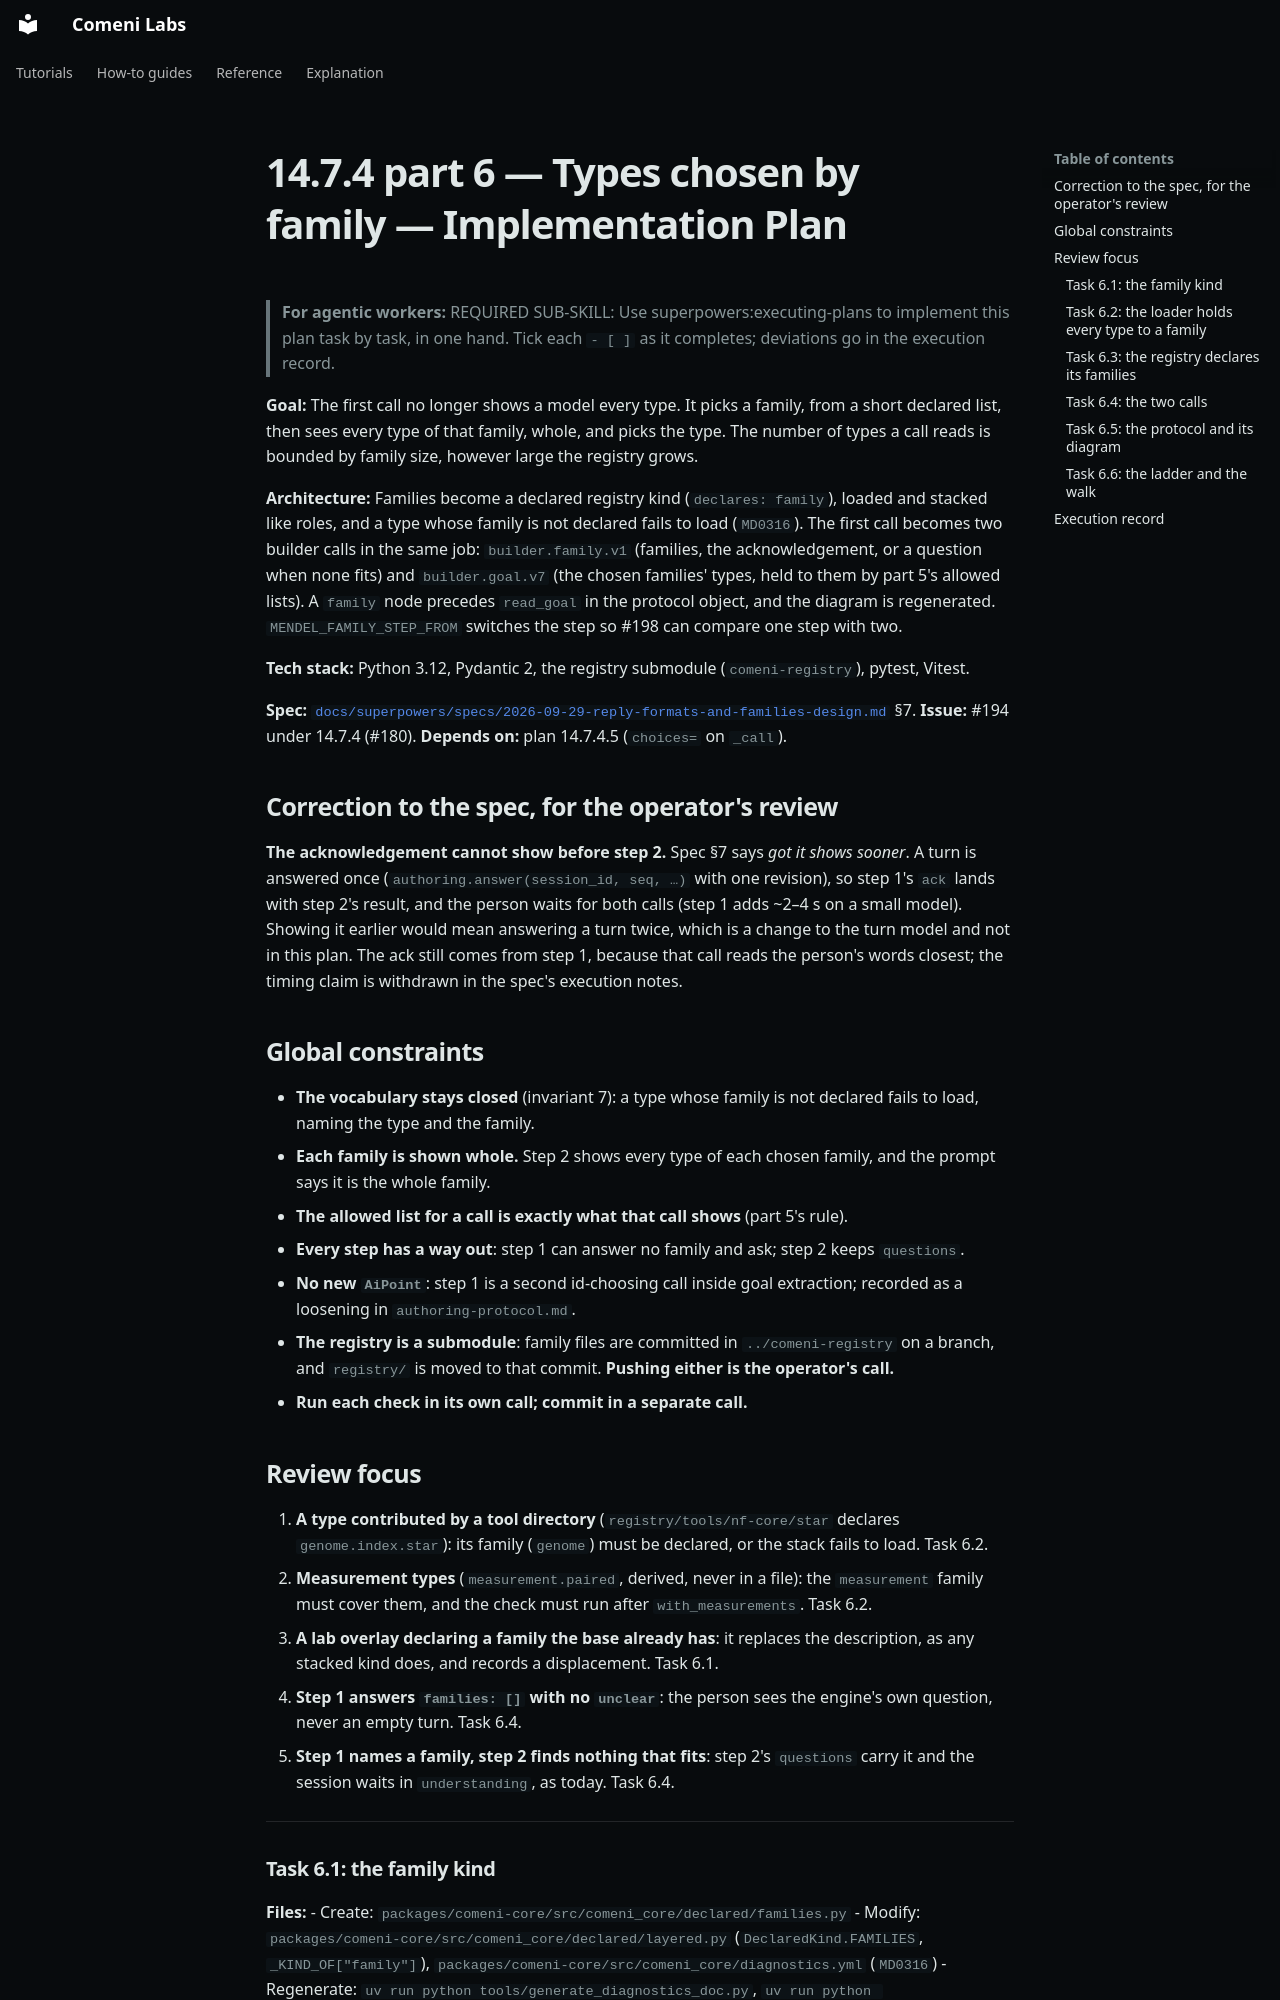

repository: comeni-project/Comeni-Labs · page: superpowers/plans/2026-09-29-14.7.4.6-types-chosen-by-family/index.html · generator: mkdocs

# 14.7.4 part 6 — Types chosen by family — Implementation Plan

> **For agentic workers:** REQUIRED SUB-SKILL: Use superpowers:executing-plans to implement this
> plan task by task, in one hand. Tick each `- [ ]` as it completes; deviations go in the
> execution record.

**Goal:** The first call no longer shows a model every type. It picks a family, from a short
declared list, then sees every type of that family, whole, and picks the type. The number of
types a call reads is bounded by family size, however large the registry grows.

**Architecture:** Families become a declared registry kind (`declares: family`), loaded and
stacked like roles, and a type whose family is not declared fails to load (`MD0316`). The first
call becomes two builder calls in the same job: `builder.family.v1` (families, the
acknowledgement, or a question when none fits) and `builder.goal.v7` (the chosen families' types,
held to them by part 5's allowed lists). A `family` node precedes `read_goal` in the protocol
object, and the diagram is regenerated. `MENDEL_FAMILY_STEP_FROM` switches the step so #198 can
compare one step with two.

**Tech stack:** Python 3.12, Pydantic 2, the registry submodule (`comeni-registry`), pytest,
Vitest.

**Spec:** [`docs/superpowers/specs/2026-09-29-reply-formats-and-families-design.md`](../specs/2026-09-29-reply-formats-and-families-design.md) §7.
**Issue:** #194 under 14.7.4 (#180). **Depends on:** plan 14.7.4.5 (`choices=` on `_call`).

## Correction to the spec, for the operator's review

**The acknowledgement cannot show before step 2.** Spec §7 says *got it shows sooner*. A turn is
answered once (`authoring.answer(session_id, seq, …)` with one revision), so step 1's `ack` lands
with step 2's result, and the person waits for both calls (step 1 adds ~2–4 s on a small model).
Showing it earlier would mean answering a turn twice, which is a change to the turn model and not
in this plan. The ack still comes from step 1, because that call reads the person's words
closest; the timing claim is withdrawn in the spec's execution notes.

## Global constraints

- **The vocabulary stays closed** (invariant 7): a type whose family is not declared fails to
  load, naming the type and the family.
- **Each family is shown whole.** Step 2 shows every type of each chosen family, and the prompt
  says it is the whole family.
- **The allowed list for a call is exactly what that call shows** (part 5's rule).
- **Every step has a way out**: step 1 can answer no family and ask; step 2 keeps `questions`.
- **No new `AiPoint`**: step 1 is a second id-choosing call inside goal extraction; recorded as a
  loosening in `authoring-protocol.md`.
- **The registry is a submodule**: family files are committed in `../comeni-registry` on a branch,
  and `registry/` is moved to that commit. **Pushing either is the operator's call.**
- **Run each check in its own call; commit in a separate call.**

## Review focus

1. **A type contributed by a tool directory** (`registry/tools/nf-core/star` declares
   `genome.index.star`): its family (`genome`) must be declared, or the stack fails to load.
   Task 6.2.
2. **Measurement types** (`measurement.paired`, derived, never in a file): the `measurement`
   family must cover them, and the check must run after `with_measurements`. Task 6.2.
3. **A lab overlay declaring a family the base already has**: it replaces the description, as any
   stacked kind does, and records a displacement. Task 6.1.
4. **Step 1 answers `families: []` with no `unclear`**: the person sees the engine's own question,
   never an empty turn. Task 6.4.
5. **Step 1 names a family, step 2 finds nothing that fits**: step 2's `questions` carry it and the
   session waits in `understanding`, as today. Task 6.4.

---
